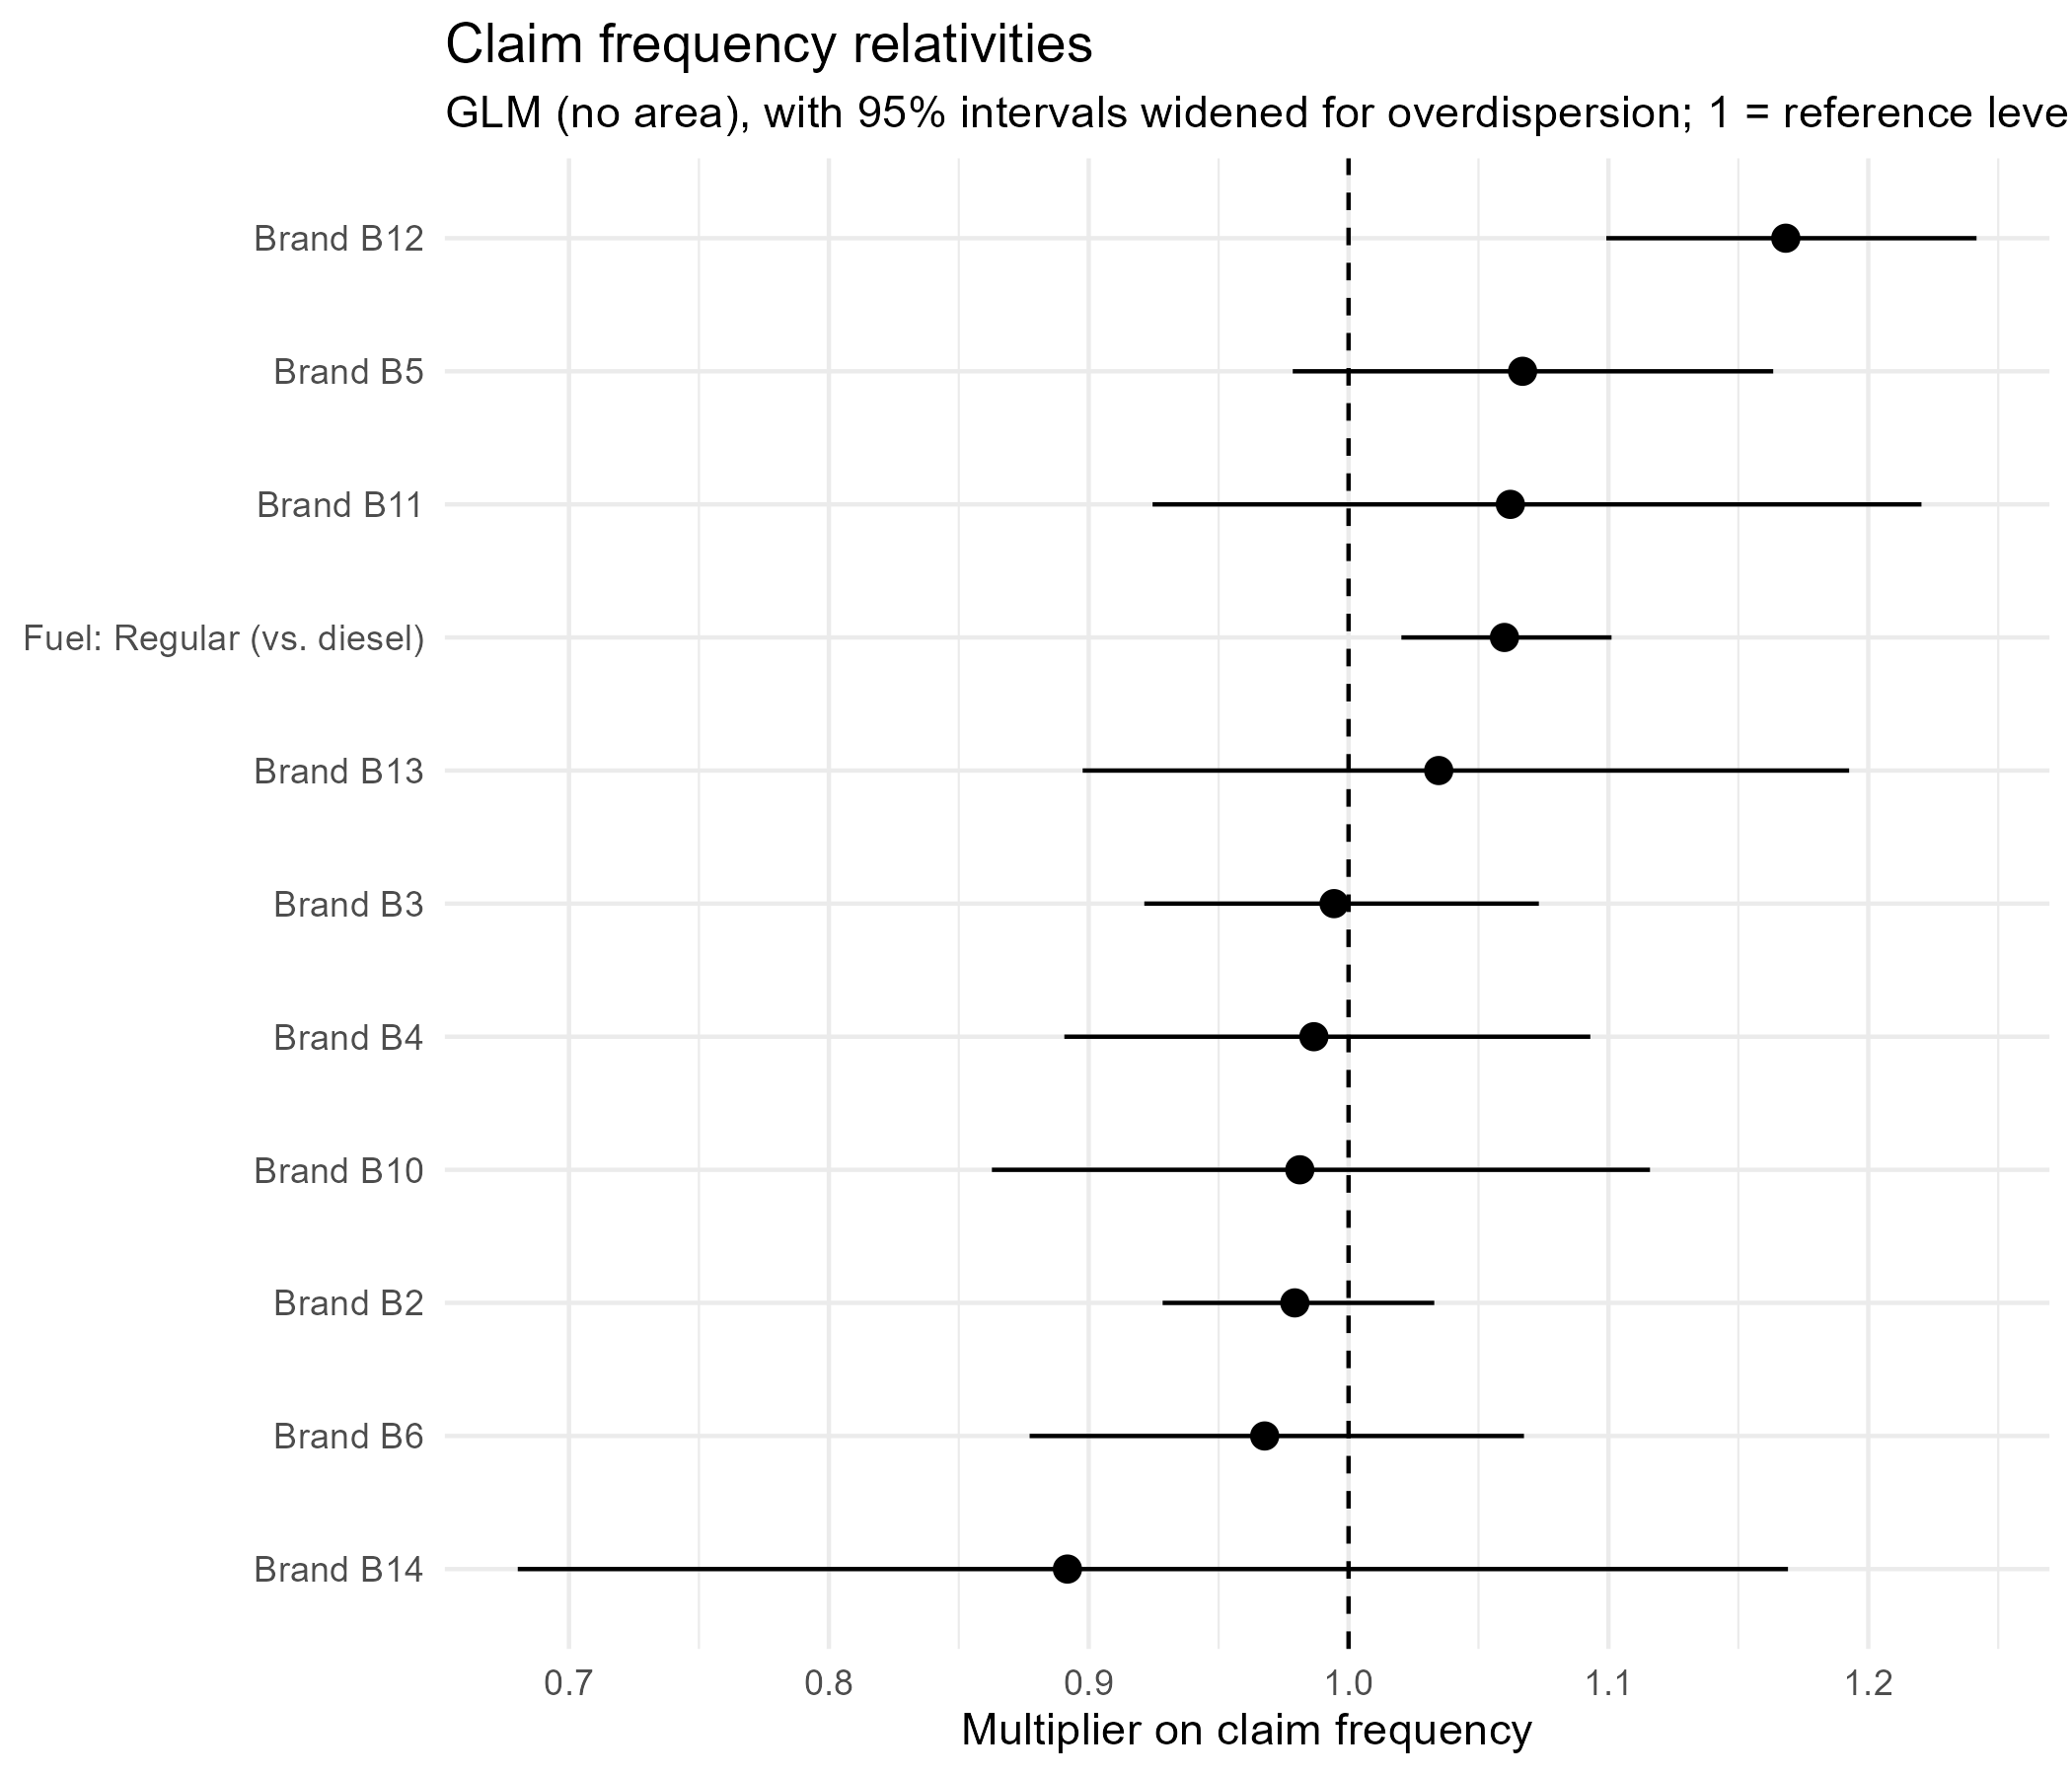

The file beside this chart, header and first rows:
term, relativity, lower, upper
driv_age, 1.006, 1.005, 1.008
veh_age, 0.9606, 0.9566, 0.9645
veh_power, 1.015, 1.005, 1.025
veh_gasRegular, 1.06, 1.02, 1.101
veh_brandB10, 0.9812, 0.8627, 1.116
veh_brandB11, 1.062, 0.9246, 1.22
veh_brandB12, 1.168, 1.099, 1.242
veh_brandB13, 1.035, 0.8977, 1.193
veh_brandB14, 0.8918, 0.6803, 1.169
veh_brandB2, 0.9793, 0.9284, 1.033
veh_brandB3, 0.9944, 0.9214, 1.073
veh_brandB4, 0.9867, 0.8906, 1.093
veh_brandB5, 1.067, 0.9785, 1.163
veh_brandB6, 0.9677, 0.8773, 1.067
bonus_malus, 1.023, 1.022, 1.024
log_density, 1.047, 1.034, 1.059
regionR21, 1.18, 0.8868, 1.571
regionR22, 1.076, 0.9, 1.288
regionR23, 1.006, 0.8166, 1.239
regionR24, 1.123, 1.035, 1.218
regionR25, 1.023, 0.8772, 1.194
regionR26, 1.02, 0.8606, 1.208
regionR31, 0.9614, 0.8554, 1.081
regionR41, 0.8361, 0.7174, 0.9745
regionR42, 0.9851, 0.7176, 1.352
regionR43, 0.8192, 0.4955, 1.354
regionR52, 1.055, 0.9536, 1.166
regionR53, 1.141, 1.037, 1.254
regionR54, 0.9922, 0.8699, 1.132
regionR72, 0.9648, 0.8614, 1.081
regionR73, 0.9059, 0.7813, 1.05
regionR74, 1.322, 1.057, 1.654
regionR82, 1.134, 1.049, 1.225
regionR83, 0.7231, 0.551, 0.9491
regionR91, 1.005, 0.9007, 1.122
regionR93, 1.031, 0.9501, 1.118
regionR94, 1.211, 0.9654, 1.518
